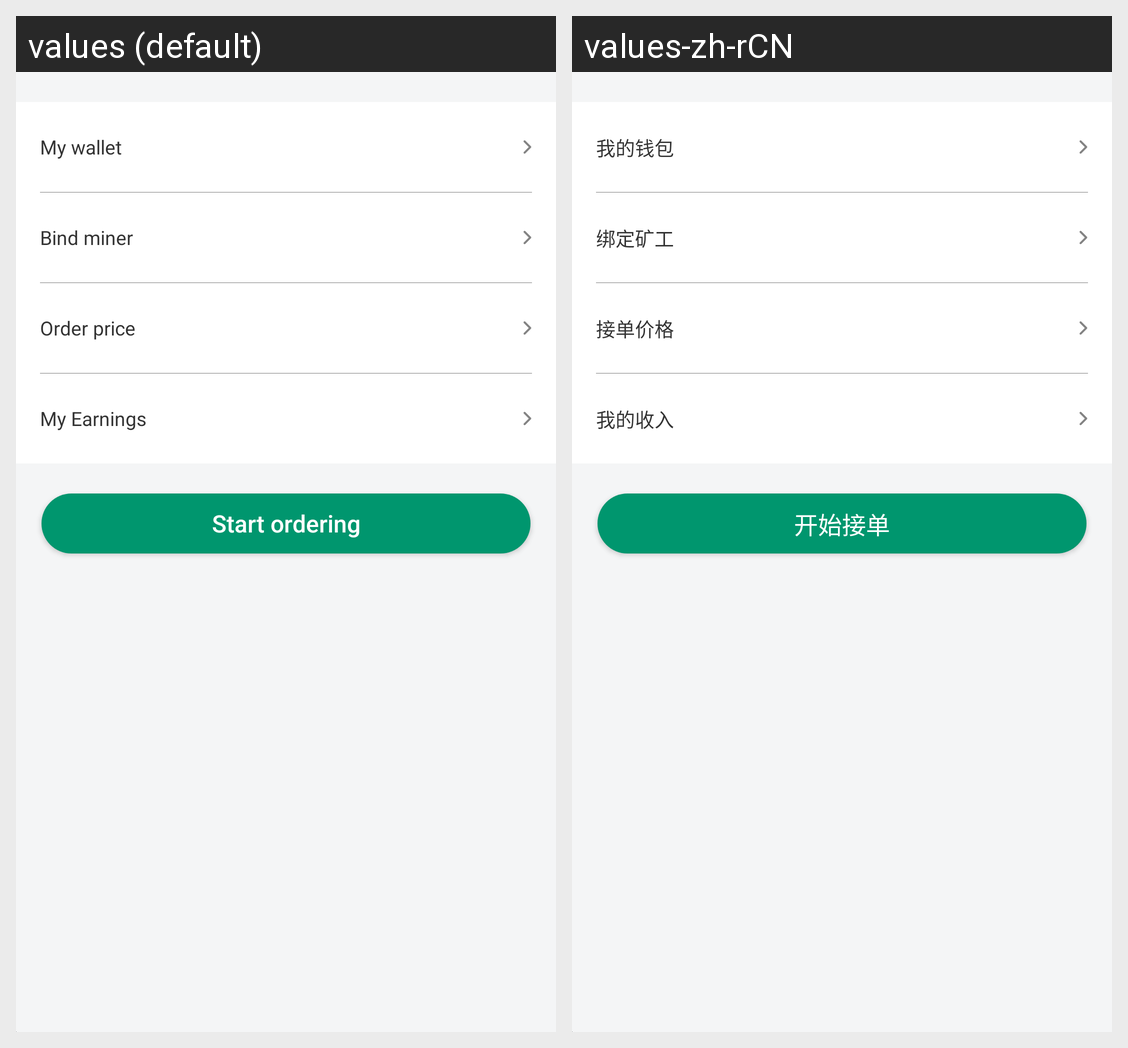

The same Android screen rendered under two of its app's locales, left to right. List the strings drawn on it with the default value and each locale's translation.
Android screen res/layout/fragment_home.xml rendered under 2 locales, left to right: values (default), values-zh-rCN. Device: Nexus 5 (rendered at 1080×1920; each locale shown at half size, 540×960, under a caption strip naming it); theme AppTheme.
Strings drawn on this screen, with the default value and each locale's value (text and hints the layout hard-codes, and strings that could not be matched under every locale, appear in the picture but are not listed):

my_wallet
  values: My wallet
  values-zh-rCN: 我的钱包

bind_miner
  values: Bind miner
  values-zh-rCN: 绑定矿工

order_price
  values: Order price
  values-zh-rCN: 接单价格

my_earnings
  values: My Earnings
  values-zh-rCN: 我的收入

start_ordering
  values: Start ordering
  values-zh-rCN: 开始接单
